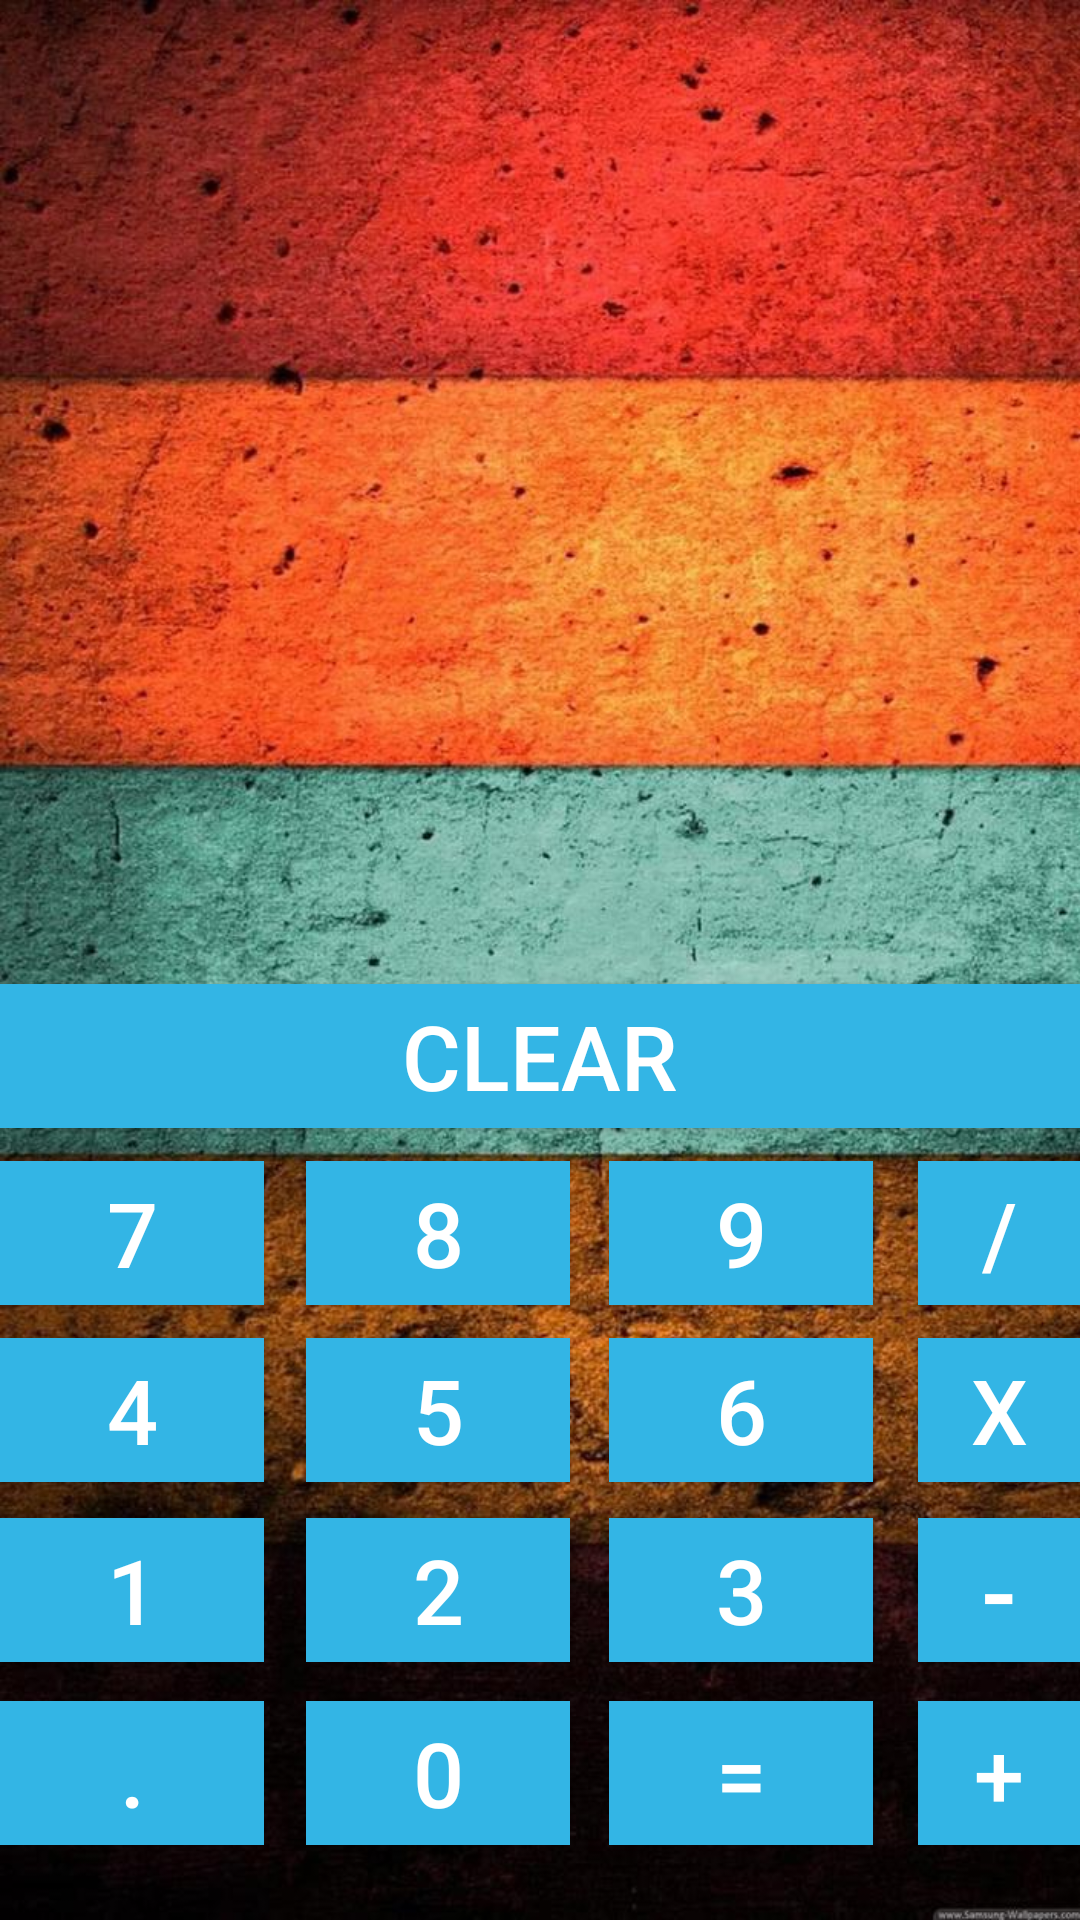

Android layout source for this screen:
<!-- AndroidManifest.xml: application theme AppTheme -->
<!-- res/layout/discarded_old_layout.xml -->
<?xml version="1.0" encoding="utf-8"?>
<RelativeLayout xmlns:android="http://schemas.android.com/apk/res/android"
    android:layout_width="match_parent"
    android:layout_height="match_parent"
    android:layout_alignParentBottom="false"
    android:layout_gravity="fill_vertical"
    android:background="@drawable/back">


    <TextView
        android:id="@+id/edt_txt"
        android:layout_width="match_parent"
        android:layout_height="wrap_content"
        android:layout_alignParentStart="true"
        android:layout_alignParentTop="true"
        android:minLines="2"
        android:textAlignment="center"
        android:textColor="@android:color/white"
        android:textSize="80sp" />

    <Button
        android:id="@+id/btn_clear"
        android:layout_width="match_parent"
        android:layout_height="wrap_content"
        android:layout_above="@+id/btn_seven"
        android:layout_alignParentStart="true"
        android:layout_marginBottom="11dp"
        android:background="@android:color/holo_blue_light"
        android:text="@string/clear"
        android:textColor="@android:color/white"
        android:textSize="30sp" />

    <Button
        android:id="@+id/btn_seven"
        android:layout_width="wrap_content"
        android:layout_height="wrap_content"
        android:layout_above="@+id/btn_four"
        android:layout_alignParentStart="true"
        android:layout_marginBottom="11dp"
        android:background="@android:color/holo_blue_light"
        android:text="@string/_7"
        android:textColor="@android:color/white"
        android:textSize="30sp" />

    <Button
        android:id="@+id/btn_eight"
        android:layout_width="wrap_content"
        android:layout_height="wrap_content"
        android:layout_alignStart="@+id/btn_five"
        android:layout_below="@+id/btn_clear"
        android:background="@android:color/holo_blue_light"
        android:text="@string/_8"
        android:textColor="@android:color/white"
        android:textSize="30sp" />

    <Button
        android:id="@+id/btn_nine"
        android:layout_width="wrap_content"
        android:layout_height="wrap_content"
        android:layout_below="@+id/btn_clear"
        android:layout_marginStart="13dp"
        android:layout_toEndOf="@+id/btn_eight"
        android:background="@android:color/holo_blue_light"
        android:text="@string/_9"
        android:textColor="@android:color/white"
        android:textSize="30sp" />

    <Button
        android:id="@+id/btn_divide"
        android:layout_width="wrap_content"
        android:layout_height="wrap_content"
        android:layout_below="@+id/btn_clear"
        android:layout_marginStart="15dp"
        android:layout_toEndOf="@+id/btn_nine"
        android:background="@android:color/holo_blue_light"
        android:text="@string/divide"
        android:textColor="@android:color/white"
        android:textSize="30sp" />

    <Button
        android:id="@+id/btn_four"
        android:layout_width="wrap_content"
        android:layout_height="wrap_content"
        android:layout_alignBaseline="@+id/btn_five"
        android:layout_alignBottom="@+id/btn_five"
        android:layout_alignParentStart="true"
        android:background="@android:color/holo_blue_light"
        android:text="@string/_4"
        android:textColor="@android:color/white"
        android:textSize="30sp" />

    <Button
        android:id="@+id/btn_five"
        android:layout_width="wrap_content"
        android:layout_height="wrap_content"
        android:layout_above="@+id/btn_two"
        android:layout_alignStart="@+id/btn_two"
        android:layout_marginBottom="12dp"
        android:background="@android:color/holo_blue_light"
        android:text="@string/_5"
        android:textColor="@android:color/white"
        android:textSize="30sp" />

    <Button
        android:id="@+id/btn_six"
        android:layout_width="wrap_content"
        android:layout_height="wrap_content"
        android:layout_alignBaseline="@+id/btn_five"
        android:layout_alignBottom="@+id/btn_five"
        android:layout_alignStart="@+id/btn_nine"
        android:background="@android:color/holo_blue_light"
        android:elevation="0dp"
        android:text="@string/_6"
        android:textColor="@android:color/white"
        android:textSize="30sp" />

    <Button
        android:id="@+id/btn_multiply"
        android:layout_width="wrap_content"
        android:layout_height="wrap_content"
        android:layout_alignBaseline="@+id/btn_six"
        android:layout_alignBottom="@+id/btn_six"
        android:layout_alignStart="@+id/btn_divide"
        android:background="@android:color/holo_blue_light"
        android:text="@string/x"
        android:textColor="@android:color/white"
        android:textSize="30sp" />

    <Button
        android:id="@+id/btn_one"
        android:layout_width="wrap_content"
        android:layout_height="wrap_content"
        android:layout_alignBaseline="@+id/btn_two"
        android:layout_alignBottom="@+id/btn_two"

        android:layout_alignParentStart="true"
        android:background="@android:color/holo_blue_light"
        android:text="@string/_1"
        android:textColor="@android:color/white"
        android:textSize="30sp" />

    <Button
        android:id="@+id/btn_two"
        android:layout_width="wrap_content"
        android:layout_height="wrap_content"
        android:layout_alignBaseline="@+id/btn_three"
        android:layout_alignBottom="@+id/btn_three"
        android:layout_marginStart="14dp"
        android:layout_toEndOf="@+id/btn_one"
        android:background="@android:color/holo_blue_light"
        android:text="@string/_2"
        android:textColor="@android:color/white"
        android:textSize="30sp" />

    <Button
        android:id="@+id/btn_three"
        android:layout_width="wrap_content"
        android:layout_height="wrap_content"
        android:layout_alignParentBottom="true"
        android:layout_alignStart="@+id/btn_six"
        android:layout_marginBottom="86dp"
        android:background="@android:color/holo_blue_light"
        android:text="@string/_3"
        android:textColor="@android:color/white"
        android:textSize="30sp" />

    <Button
        android:id="@+id/btn_minus"
        android:layout_width="wrap_content"
        android:layout_height="wrap_content"
        android:layout_alignStart="@+id/btn_multiply"
        android:layout_alignTop="@+id/btn_three"
        android:background="@android:color/holo_blue_light"
        android:text="@string/minus"
        android:textColor="@android:color/white"
        android:textSize="35sp" />

    <Button
        android:id="@+id/btn_dot"
        android:layout_width="wrap_content"
        android:layout_height="wrap_content"
        android:layout_alignBaseline="@+id/btn_zero"
        android:layout_alignBottom="@+id/btn_zero"
        android:layout_alignParentStart="true"
        android:background="@android:color/holo_blue_light"
        android:text="@string/dot"
        android:textColor="@android:color/white"
        android:textSize="30sp" />

    <Button
        android:id="@+id/btn_zero"
        android:layout_width="wrap_content"
        android:layout_height="wrap_content"
        android:layout_alignBaseline="@+id/btn_equal"
        android:layout_alignBottom="@+id/btn_equal"
        android:layout_alignStart="@+id/btn_two"
        android:background="@android:color/holo_blue_light"
        android:text="@string/_0"
        android:textColor="@android:color/white"
        android:textSize="30sp" />

    <Button
        android:id="@+id/btn_equal"
        android:layout_width="wrap_content"
        android:layout_height="wrap_content"
        android:layout_below="@+id/btn_two"
        android:layout_marginTop="13dp"
        android:layout_toStartOf="@+id/btn_divide"
        android:background="@android:color/holo_blue_light"
        android:text="@string/equal"
        android:textColor="@android:color/white"
        android:textSize="30sp" />

    <Button
        android:id="@+id/btn_plus"
        android:layout_width="wrap_content"
        android:layout_height="wrap_content"
        android:layout_alignBaseline="@+id/btn_equal"
        android:layout_alignBottom="@+id/btn_equal"
        android:layout_alignStart="@+id/btn_minus"
        android:background="@android:color/holo_blue_light"
        android:text="@string/plus"
        android:textColor="@android:color/white"
        android:textSize="30sp" />


</RelativeLayout>
<!-- resources referenced by this layout -->
<resources>
  <!-- drawable back: jpg bitmap (drawable-hdpi, 45540 bytes) -->
  <string name="_0">0</string>
  <string name="_1">1</string>
  <string name="_2">2</string>
  <string name="_3">3</string>
  <string name="_4">4</string>
  <string name="_5">5</string>
  <string name="_6">6</string>
  <string name="_7">7</string>
  <string name="_8">8</string>
  <string name="_9">9</string>
  <string name="clear">CLEAR</string>
  <string name="divide">/</string>
  <string name="dot">.</string>
  <string name="equal">=</string>
  <string name="minus">-</string>
  <string name="plus">+</string>
  <string name="x">X</string>
  <style name="AppTheme" parent="Theme.AppCompat.Light.DarkActionBar">
          
          <item name="colorPrimary">@color/newcolor</item>
          <item name="colorPrimaryDark">@color/newcolor2</item>
          <item name="colorAccent">@color/colorAccent</item>
      </style>
  <color name="newcolor">#616161</color>
  <color name="newcolor2">#373737</color>
  <!-- not gathered from this repository: default colours our renderer supplied (Android Studio template values) -->
  <color name="colorAccent">#FF03DAC5</color>
</resources>
